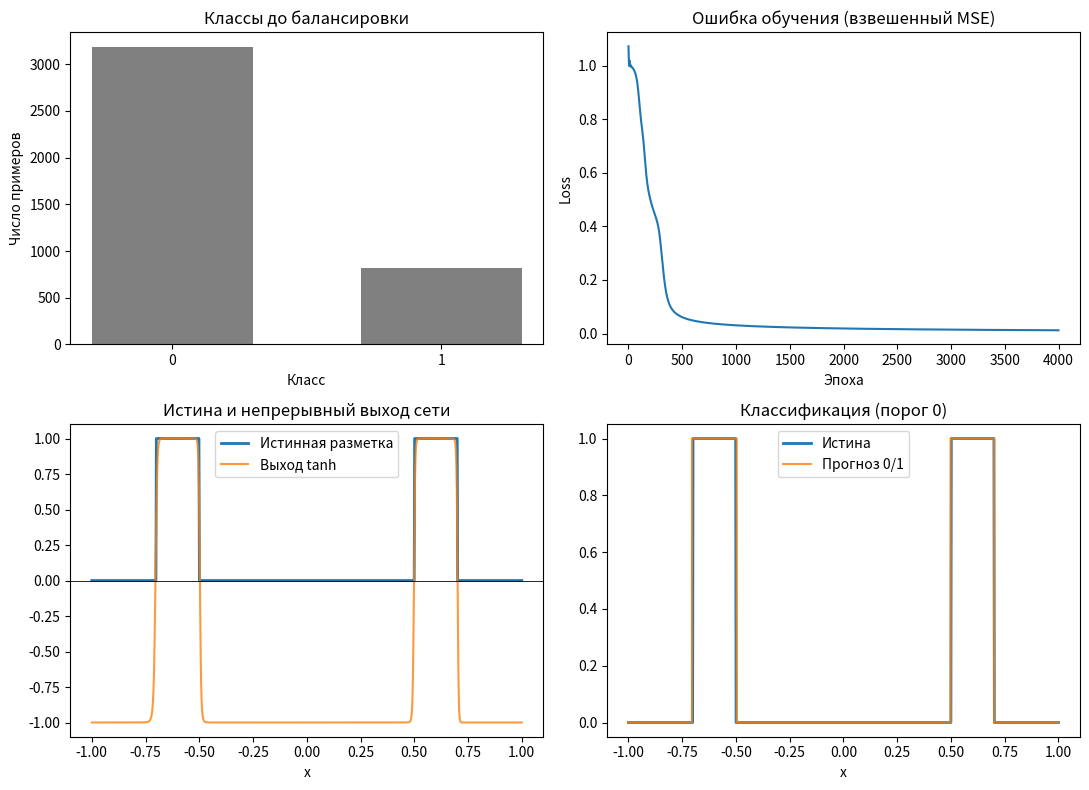

Write the Python code that produced this figure. (Note: this script raises an exception after producing the figure.)
import numpy as np
import matplotlib.pyplot as plt

RANGES = [(-0.7, -0.5), (0.5, 0.7)]
X_MIN, X_MAX = -1.0, 1.0
SEED = 42


def in_target_range(x: np.ndarray) -> np.ndarray:
    mask = np.zeros_like(x, dtype=bool)
    for left, right in RANGES:
        mask |= (x >= left) & (x <= right)
    return mask


def make_dataset(n_samples: int = 4000, rng: np.random.Generator | None = None):
    if rng is None:
        rng = np.random.default_rng(SEED)
    x = rng.uniform(X_MIN, X_MAX, size=(n_samples, 1))
    y = in_target_range(x).astype(np.float64)
    return x, y


def balance_classes(x: np.ndarray, y: np.ndarray, rng: np.random.Generator):
    """Досэмплировать меньший класс до размера большего (oversampling)."""
    pos = np.where(y.ravel() == 1)[0]
    neg = np.where(y.ravel() == 0)[0]
    n_pos, n_neg = len(pos), len(neg)
    if n_pos == 0 or n_neg == 0:
        raise ValueError("В выборке должен быть хотя бы один пример каждого класса")

    if n_pos < n_neg:
        extra = rng.choice(pos, size=n_neg - n_pos, replace=True)
        idx = np.concatenate([neg, pos, extra])
    elif n_neg < n_pos:
        extra = rng.choice(neg, size=n_pos - n_neg, replace=True)
        idx = np.concatenate([pos, neg, extra])
    else:
        idx = np.arange(len(y))

    rng.shuffle(idx)
    return x[idx], y[idx]


def class_weights(y: np.ndarray) -> np.ndarray:
    """Веса обратно пропорциональны частоте класса (на случай остаточного дисбаланса)."""
    y_flat = y.ravel()
    n = len(y_flat)
    n_pos = np.sum(y_flat == 1)
    n_neg = n - n_pos
    w_pos = n / (2.0 * max(n_pos, 1))
    w_neg = n / (2.0 * max(n_neg, 1))
    weights = np.where(y_flat == 1, w_pos, w_neg).reshape(-1, 1)
    return weights


class MLP:
    """Сеть 1 -> 4 -> 2 -> 1, активация tanh на всех слоях."""

    def __init__(self, rng: np.random.Generator):
        self.W1 = rng.normal(0, np.sqrt(1 / 1), size=(1, 4))
        self.b1 = np.zeros((1, 4))
        self.W2 = rng.normal(0, np.sqrt(1 / 4), size=(4, 2))
        self.b2 = np.zeros((1, 2))
        self.W3 = rng.normal(0, np.sqrt(1 / 2), size=(2, 1))
        self.b3 = np.zeros((1, 1))

        self.vW1 = np.zeros_like(self.W1)
        self.vb1 = np.zeros_like(self.b1)
        self.vW2 = np.zeros_like(self.W2)
        self.vb2 = np.zeros_like(self.b2)
        self.vW3 = np.zeros_like(self.W3)
        self.vb3 = np.zeros_like(self.b3)

    def forward(self, x: np.ndarray):
        z1 = x @ self.W1 + self.b1
        a1 = np.tanh(z1)
        z2 = a1 @ self.W2 + self.b2
        a2 = np.tanh(z2)
        z3 = a2 @ self.W3 + self.b3
        a3 = np.tanh(z3)
        cache = (x, a1, a2, a3)
        return a3, cache

    def backward(self, y: np.ndarray, weights: np.ndarray, cache, lr: float, momentum: float):
        x, a1, a2, a3 = cache
        n = x.shape[0]

        da3 = (2.0 / n) * weights * (a3 - y)
        dz3 = da3 * (1.0 - a3 ** 2)
        dW3 = a2.T @ dz3
        db3 = np.sum(dz3, axis=0, keepdims=True)

        da2 = dz3 @ self.W3.T
        dz2 = da2 * (1.0 - a2 ** 2)
        dW2 = a1.T @ dz2
        db2 = np.sum(dz2, axis=0, keepdims=True)

        da1 = dz2 @ self.W2.T
        dz1 = da1 * (1.0 - a1 ** 2)
        dW1 = x.T @ dz1
        db1 = np.sum(dz1, axis=0, keepdims=True)

        self.vW3 = momentum * self.vW3 - lr * dW3
        self.vb3 = momentum * self.vb3 - lr * db3
        self.vW2 = momentum * self.vW2 - lr * dW2
        self.vb2 = momentum * self.vb2 - lr * db2
        self.vW1 = momentum * self.vW1 - lr * dW1
        self.vb1 = momentum * self.vb1 - lr * db1

        self.W3 += self.vW3
        self.b3 += self.vb3
        self.W2 += self.vW2
        self.b2 += self.vb2
        self.W1 += self.vW1
        self.b1 += self.vb1

    def predict_proba(self, x: np.ndarray) -> np.ndarray:
        a3, _ = self.forward(x)
        return a3

    def predict(self, x: np.ndarray, threshold: float = 0.0) -> np.ndarray:
        return (self.predict_proba(x) > threshold).astype(int)


def train(
    model: MLP,
    x: np.ndarray,
    y: np.ndarray,
    epochs: int = 4000,
    lr: float = 0.05,
    momentum: float = 0.9,
):
    weights = class_weights(y)
    history = []
    for epoch in range(1, epochs + 1):
        pred, cache = model.forward(x)
        loss = float(np.mean(weights * (pred - y) ** 2))
        history.append(loss)
        model.backward(y, weights, cache, lr=lr, momentum=momentum)
        if epoch % 500 == 0 or epoch == 1:
            pred_cls = (pred > 0).astype(int)
            true_cls = (y > 0).astype(int)
            acc = float(np.mean(pred_cls == true_cls))
            print(f"Эпоха {epoch:4d} | MSE={loss:.5f} | acc={acc:.4f}")
    return history


def metrics(y_true: np.ndarray, y_pred: np.ndarray) -> dict:
    y_true = y_true.ravel().astype(int)
    y_pred = y_pred.ravel().astype(int)
    tp = int(np.sum((y_true == 1) & (y_pred == 1)))
    tn = int(np.sum((y_true == 0) & (y_pred == 0)))
    fp = int(np.sum((y_true == 0) & (y_pred == 1)))
    fn = int(np.sum((y_true == 1) & (y_pred == 0)))
    acc = (tp + tn) / max(len(y_true), 1)
    precision = tp / max(tp + fp, 1)
    recall = tp / max(tp + fn, 1)
    f1 = 2 * precision * recall / max(precision + recall, 1e-12)
    return {
        "acc": acc,
        "precision": precision,
        "recall": recall,
        "f1": f1,
        "confusion": np.array([[tn, fp], [fn, tp]]),
    }


def plot_results(model: MLP, history: list[float], x_raw: np.ndarray, y_raw: np.ndarray):
    xs = np.linspace(X_MIN, X_MAX, 1000).reshape(-1, 1)
    true_y = in_target_range(xs).astype(float)
    net_y = model.predict_proba(xs)
    net_cls = (net_y > 0).astype(float)

    fig, axes = plt.subplots(2, 2, figsize=(11, 8))

    axes[0, 0].hist(y_raw.ravel(), bins=[-0.5, 0.5, 1.5], rwidth=0.6, color="gray")
    axes[0, 0].set_xticks([0, 1])
    axes[0, 0].set_title("Классы до балансировки")
    axes[0, 0].set_xlabel("Класс")
    axes[0, 0].set_ylabel("Число примеров")

    axes[0, 1].plot(history, color="tab:blue")
    axes[0, 1].set_title("Ошибка обучения (взвешенный MSE)")
    axes[0, 1].set_xlabel("Эпоха")
    axes[0, 1].set_ylabel("Loss")

    axes[1, 0].plot(xs, true_y, label="Истинная разметка", linewidth=2)
    axes[1, 0].plot(xs, net_y, label="Выход tanh", alpha=0.8)
    axes[1, 0].axhline(0, color="black", linewidth=0.6)
    axes[1, 0].set_title("Истина и непрерывный выход сети")
    axes[1, 0].legend()
    axes[1, 0].set_xlabel("x")

    axes[1, 1].plot(xs, true_y, label="Истина", linewidth=2)
    axes[1, 1].step(xs, net_cls, where="mid", label="Прогноз 0/1", alpha=0.8)
    axes[1, 1].set_title("Классификация (порог 0)")
    axes[1, 1].legend()
    axes[1, 1].set_xlabel("x")

    plt.tight_layout()
    plt.savefig("result.png", dpi=120)
    print("Графики сохранены в result.png")
    if plt.get_backend().lower() != "agg":
        plt.show(block=False)
        plt.pause(0.1)


def interactive_predict(model: MLP):
    print("\nВведите число x (диапазоны 1: [-0.7, -0.5] и [0.5, 0.7]).")
    print("Пустая строка или q — выход.\n")
    while True:
        raw = input("x = ").strip()
        if raw == "" or raw.lower() in {"q", "quit", "exit", "выход"}:
            print("Готово.")
            break
        raw = raw.replace(",", ".")
        try:
            value = float(raw)
        except ValueError:
            print("Нужно число, например 0.6 или -0.55")
            continue
        x = np.array([[value]], dtype=np.float64)
        score = float(model.predict_proba(x)[0, 0])
        pred = int(score > 0)
        expected = int(in_target_range(np.array([value]))[0])
        print(f"  ответ сети: {pred}  (выход tanh={score:+.4f}, по правилу диапазона: {expected})")


def main():
    rng = np.random.default_rng(SEED)

    x_raw, y_raw = make_dataset(4000, rng)
    n_pos = int(np.sum(y_raw == 1))
    n_neg = int(np.sum(y_raw == 0))
    print(f"До балансировки: класс 1 = {n_pos}, класс 0 = {n_neg} ({n_pos / len(y_raw):.1%} положительных)")

    x, y = balance_classes(x_raw, y_raw, rng)
    y_signed = np.where(y == 1, 1.0, -1.0)
    n_pos_b = int(np.sum(y == 1))
    n_neg_b = int(np.sum(y == 0))
    print(f"После oversampling: класс 1 = {n_pos_b}, класс 0 = {n_neg_b}")
    print("Архитектура: 1 -> 4 -> 2 -> 1, активация tanh")

    model = MLP(rng)
    history = train(model, x, y_signed)

    x_test, y_test = make_dataset(2000, np.random.default_rng(SEED + 1))
    y_pred = model.predict(x_test)
    stats = metrics(y_test, y_pred)
    print("\nТест (без oversampling, исходный дисбаланс):")
    print(f"  accuracy  = {stats['acc']:.4f}")
    print(f"  precision = {stats['precision']:.4f}")
    print(f"  recall    = {stats['recall']:.4f}")
    print(f"  f1        = {stats['f1']:.4f}")
    print("  confusion [[TN FP], [FN TP]]:")
    print(stats["confusion"])

    checks = np.array([[-0.6], [-0.2], [0.0], [0.6], [0.9]])
    preds = model.predict(checks).ravel()
    print("\nПроверка точек:")
    for value, pred in zip(checks.ravel(), preds):
        expected = int(in_target_range(np.array([value]))[0])
        print(f"  x={value:+.1f} -> {pred} (ожидалось {expected})")

    plot_results(model, history, x_raw, y_raw)
    interactive_predict(model)


if __name__ == "__main__":
    main()
